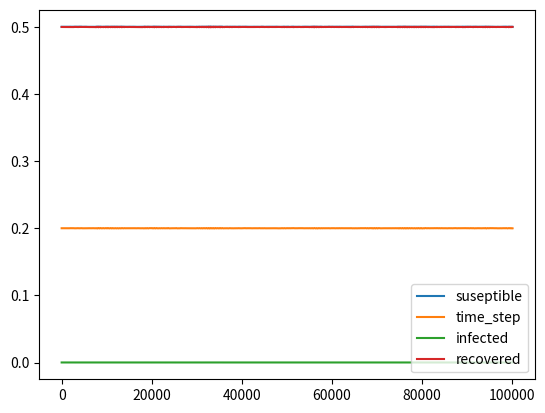

Source code (Python):
import numpy as np 
import matplotlib.pyplot as plt
import random

def forward_difference(suseptible,infected,recovered, infection_rate, recovery_rate, immunity_loss_rate,time_step, additional_infection_rate):
    eigenvalue = -infected - recovery_rate - recovered + suseptible - (abs((-infected - recovery_rate - recovered + suseptible)**2 - 4*((-infected - immunity_loss_rate)*(suseptible - recovery_rate) - infected*(-suseptible - immunity_loss_rate))))**0.5
    
    time_step = min(100,0.2/abs(eigenvalue))
    #print(time_step)
    infections = infection_rate*suseptible*infected*time_step + additional_infection_rate*(time_step**(1/2))*suseptible*infected
    recoveries = recovery_rate*infected*time_step
    immunity_losses = immunity_loss_rate*recovered*time_step
    
    new_suseptible = suseptible - infections + immunity_losses
    new_infected = infected + infections - recoveries
    new_recovered = recovered + recoveries - immunity_losses
    
    return new_suseptible, new_infected, new_recovered, time_step

def infection_rate_generator(average_infection_rate,time_step, noise):
    #print(average_infection_rate + (time_step**0.5)*random.normalvariate(0, 1))
    return noise*random.normalvariate(0, 1)
    

def main(itterations, recovery_rate, immunity_loss_rate, time_step, noise_power):
    
    population = 1
    infection_rate = 1/population
    
    suseptible = population*recovery_rate 
    infected = immunity_loss_rate*(population*infection_rate - recovery_rate)/(infection_rate*(immunity_loss_rate + recovery_rate))
    recovered = 1 - suseptible - infected
    
    suseptible_data = np.zeros(itterations + 1)
    infected_data = np.zeros(itterations + 1)
    recovered_data = np.zeros(itterations + 1)
    time_data = np.zeros(itterations + 1)
    
    suseptible_data[0] = suseptible
    infected_data[0] = infected
    recovered_data[0] = recovered 
    time_data[0] = 0
    time = np.linspace(0.0, 1, itterations + 1)
    for i in range(itterations):
        
        additional_infection_rate = infection_rate_generator(infection_rate, time_step, noise_power)

        suseptible_data[i+1], infected_data[i+1], recovered_data[i+1],time_step = forward_difference(suseptible_data[i], infected_data[i], recovered_data[i], infection_rate, recovery_rate, immunity_loss_rate, time_step, additional_infection_rate)
        time_data[i+1] = time_data[i] + time_step
    
    fig = plt.figure()
    plt.plot(time_data[1:], suseptible_data[1:], label = "suseptible")
    plt.plot(time_data[1:], time_data[1:] - time_data[:-1], label = "time_step")
    plt.plot(time_data[1:], infected_data[1:], label = "infected")
    plt.plot(time_data[1:], recovered_data[1:], label = "recovered")
    plt.legend()
    plt.show()
    print(max(1/infected_data))
    
main(500000,0.5,0.0003, 0.1, 0.001)
